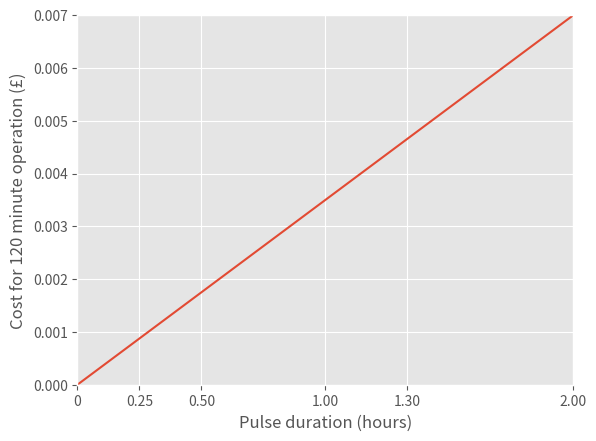

Python code for this plot:
import matplotlib.pyplot as plt

costArray = []
# We created a cost array to input all the costs we calculate for the different Light Intensities
# and pulsing frequencies we want to test

def Cost(L,P):

    # L represents the price per hour for each light intensity we tested

    cost = L * P
    # Cost for operating our Light Induced Technology for 2 hours

    costArray.append(cost)

    return cost

#L_range = [ 0.05, 0.15, 0.20, 0.25, 0.30, 0.35, 0.40]
#L_range array represents the price per hour for: [ 0 W/m^2, 10 W/m^2, 20 W/m^2, 30 W/m^2, 40 W/m^2, 50 W/m^2, 60 W/m^2, 70 W/m^2]

P_range = [ 2, 1.33, 1, 0.5, 0.25,0]
#P_range where the operating time is 2 hours

for P in P_range:
    finalCost = Cost(0.0035,P)

print(costArray)

plt.style.use('ggplot')
plt.plot(P_range,costArray)
x=P_range
my_xticks = ['2.00', '1.30', '1.00', '0.50', '0.25', '0']
plt.xticks(x, my_xticks)
plt.ylabel('Cost for 120 minute operation (£)')
plt.xlabel('Pulse duration (hours)')
plt.xlim((0,2))
plt.ylim((0,0.007))
plt.show()